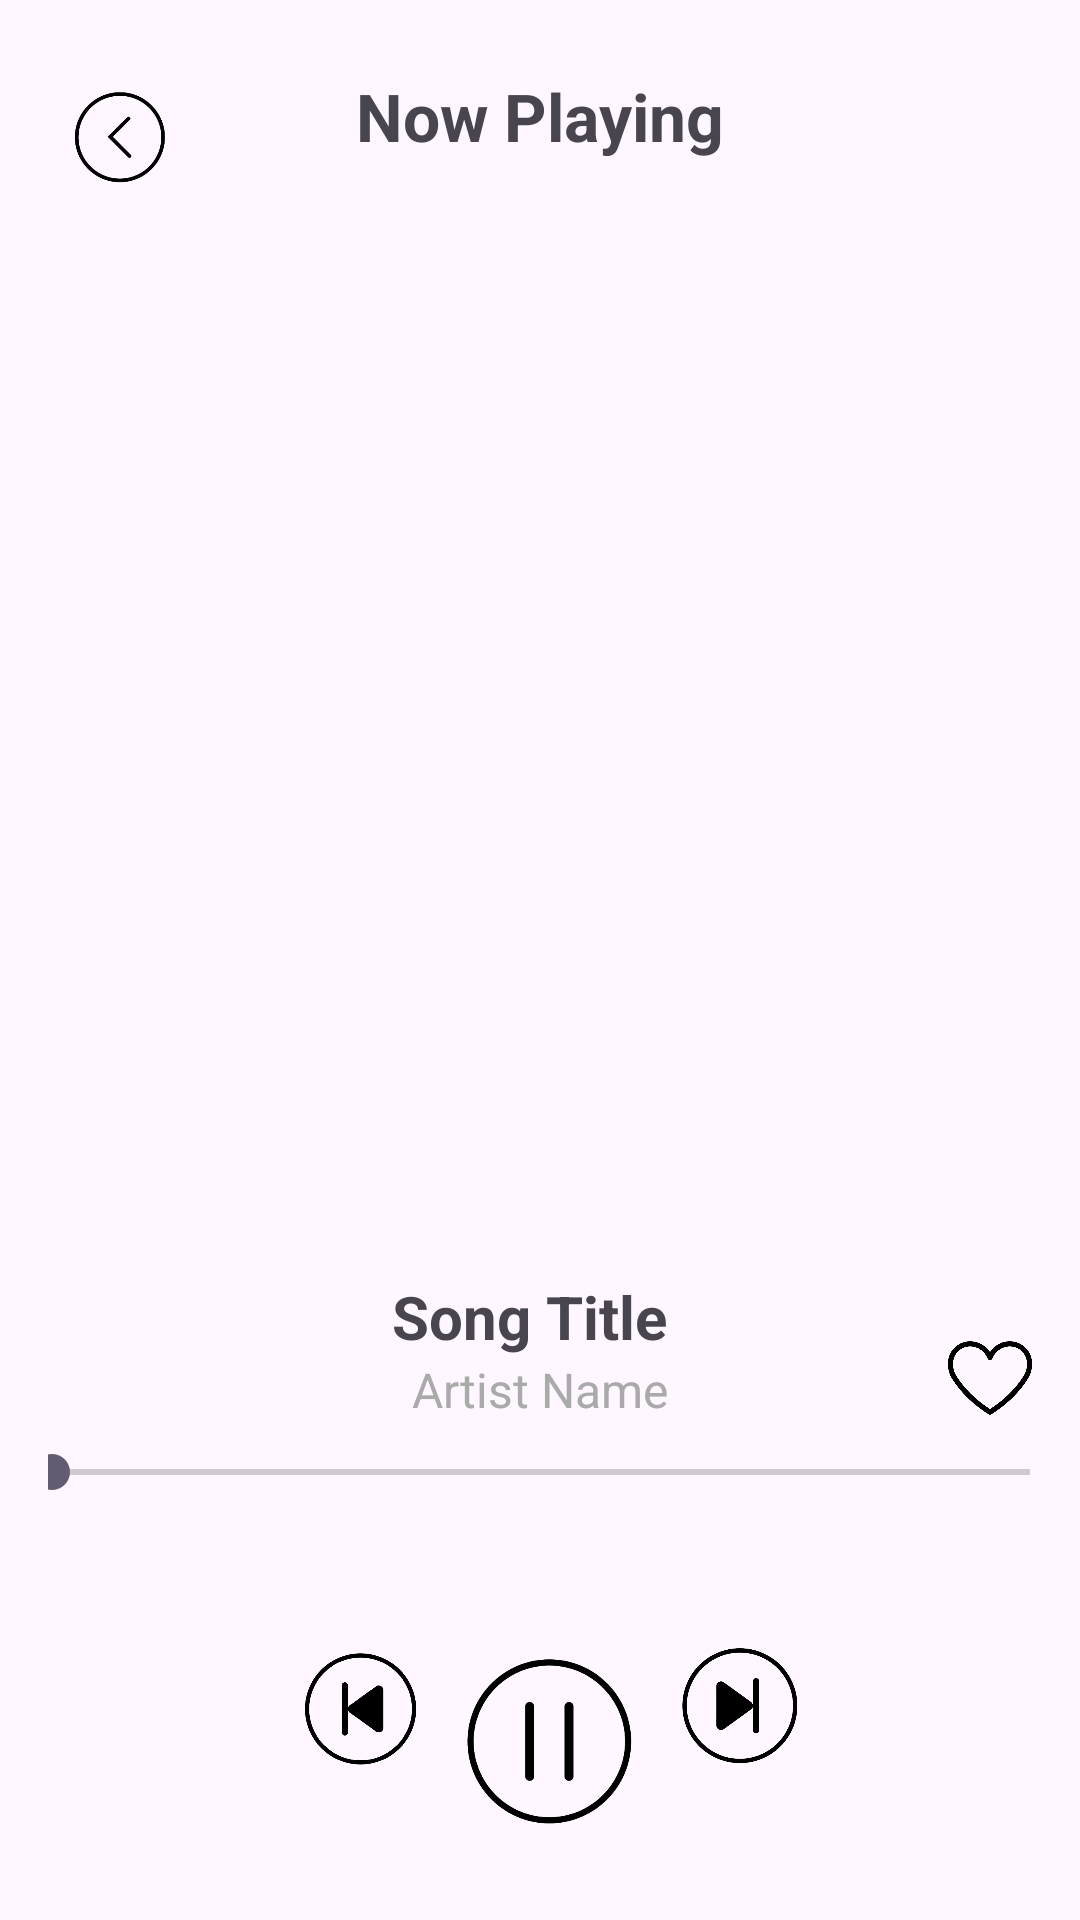

Layout XML and referenced resources for this Android screen:
<!-- AndroidManifest.xml: application theme Theme.MyApplication -->
<!-- res/layout/activity_now_playing.xml -->
<androidx.constraintlayout.widget.ConstraintLayout xmlns:android="http://schemas.android.com/apk/res/android"
    xmlns:app="http://schemas.android.com/apk/res-auto"
    xmlns:tools="http://schemas.android.com/tools"
    android:layout_width="match_parent"
    android:layout_height="match_parent"
    android:padding="16dp">

    

    
    <ImageView
        android:id="@+id/btnBack"
        android:layout_width="48dp"
        android:layout_height="60dp"
        android:contentDescription="@string/back"
        android:padding="8dp"
        android:src="@drawable/ic_back"
        app:layout_constraintStart_toStartOf="parent"
        app:layout_constraintTop_toTopOf="parent" />

    <TextView
        android:id="@+id/tvNowPlaying"
        android:layout_width="wrap_content"
        android:layout_height="wrap_content"
        android:text="Now Playing"
        android:textSize="22sp"
        android:textStyle="bold"
        app:layout_constraintTop_toTopOf="parent"
        app:layout_constraintStart_toStartOf="parent"
        app:layout_constraintEnd_toEndOf="parent"
        android:padding="8dp" />

    

    

    <ImageView
        android:id="@+id/imageView"
        android:layout_width="36dp"
        android:layout_height="36dp"
        android:layout_marginStart="68dp"
        android:layout_marginTop="8dp"
        android:padding="6dp"
        android:src="@drawable/ic_more_vert"
        app:layout_constraintEnd_toEndOf="parent"
        app:layout_constraintStart_toEndOf="@+id/tvNowPlaying"
        app:layout_constraintTop_toTopOf="parent"
        app:tint="@color/black" />

    <ImageView
        android:id="@+id/imgCover"
        android:layout_width="317dp"
        android:layout_height="340dp"
        android:layout_marginTop="24dp"
        android:scaleType="fitXY"
        app:layout_constraintEnd_toEndOf="parent"
        app:layout_constraintStart_toStartOf="parent"
        app:layout_constraintTop_toBottomOf="@id/tvNowPlaying" />

    

    <TextView
        android:id="@+id/tvSongTitle"
        android:layout_width="wrap_content"
        android:layout_height="wrap_content"
        android:layout_marginEnd="8dp"
        android:text="Song Title"
        android:textSize="20sp"
        android:textStyle="bold"
        app:layout_constraintEnd_toStartOf="@id/btnFavorite"
        app:layout_constraintHorizontal_bias="0.572"
        app:layout_constraintStart_toStartOf="parent"
        app:layout_constraintTop_toBottomOf="@id/imgCover" />

    <ImageView
        android:id="@+id/btnFavorite"
        android:layout_width="28dp"
        android:layout_height="28dp"
        android:layout_marginTop="20dp"
        android:contentDescription="Favorite"
        android:src="@drawable/ic_heart_selection"
        app:layout_constraintBottom_toBottomOf="@id/tvSongTitle"
        app:layout_constraintEnd_toEndOf="parent"
        app:layout_constraintTop_toBottomOf="@id/imgCover"
        app:layout_constraintVertical_bias="0.0" />

    <TextView
        android:id="@+id/tvArtistName"
        android:layout_width="wrap_content"
        android:layout_height="wrap_content"
        android:text="Artist Name"
        android:textSize="16sp"
        android:textColor="@android:color/darker_gray"
        app:layout_constraintTop_toBottomOf="@id/tvSongTitle"
        app:layout_constraintStart_toStartOf="parent"
        app:layout_constraintEnd_toEndOf="parent" />

    
    <SeekBar
        android:id="@+id/seekBar"
        android:layout_width="358dp"
        android:layout_height="33dp"
        android:max="100"
        android:padding="16dp"
        app:layout_constraintEnd_toEndOf="parent"
        app:layout_constraintStart_toStartOf="parent"
        app:layout_constraintTop_toBottomOf="@id/tvArtistName" />

    

    <LinearLayout
        android:id="@+id/linearLayout"
        android:layout_width="215dp"
        android:layout_height="96dp"
        android:layout_marginTop="24dp"
        android:orientation="horizontal"
        android:padding="16dp"
        app:layout_constraintEnd_toEndOf="parent"
        app:layout_constraintStart_toStartOf="parent"
        app:layout_constraintTop_toBottomOf="@id/seekBar">

        <ImageView
            android:id="@+id/btnPrevious"
            android:layout_width="64dp"
            android:layout_height="43dp"
            android:src="@drawable/ic_previous" />

        <ImageView
            android:id="@+id/btnPlayPause"
            android:layout_width="64dp"
            android:layout_height="64dp"
            android:src="@drawable/ic_pause" />

        <ImageView
            android:id="@+id/btnNext"
            android:layout_width="58dp"
            android:layout_height="45dp"
            android:src="@drawable/ic_next" />
    </LinearLayout>

    <TextView
        android:id="@+id/tvCurrentTime"
        android:layout_width="50dp"
        android:layout_height="30dp"
        app:layout_constraintEnd_toStartOf="@+id/tvDuration"
        app:layout_constraintHorizontal_bias="0.0"
        app:layout_constraintStart_toStartOf="parent"
        app:layout_constraintTop_toBottomOf="@+id/seekBar"
        tools:ignore="MissingConstraints" />

    <TextView
        android:id="@+id/tvDuration"
        android:layout_width="50dp"
        android:layout_height="30dp"
        app:layout_constraintBottom_toTopOf="@+id/linearLayout"
        app:layout_constraintEnd_toEndOf="parent"
        app:layout_constraintTop_toBottomOf="@+id/seekBar"
        app:layout_constraintVertical_bias="0.087" />

    <ImageView
        android:id="@+id/btnLyric"
        android:layout_width="38dp"
        android:layout_height="30dp"
        android:layout_marginTop="28dp"
        android:src="@drawable/ic_lyrics"
        app:layout_constraintEnd_toEndOf="parent"
        app:layout_constraintStart_toStartOf="parent"
        app:layout_constraintTop_toBottomOf="@+id/linearLayout"
        app:srcCompat="@drawable/ic_lyrics" />

    <TextView
        android:id="@+id/tvLyricsContent"
        android:layout_width="wrap_content"
        android:layout_height="wrap_content"
        android:text="Lyrics"
        android:textSize="20dp"
        app:layout_constraintBottom_toBottomOf="parent"
        app:layout_constraintEnd_toEndOf="parent"
        app:layout_constraintStart_toStartOf="parent"
        app:layout_constraintTop_toBottomOf="@+id/btnLyric"
        app:layout_constraintVertical_bias="1.0" />

    <FrameLayout
        android:id="@+id/fragment_container"
        android:layout_width="match_parent"
        android:layout_height="match_parent"
        android:visibility="gone"
        app:layout_constraintTop_toTopOf="parent"
        app:layout_constraintBottom_toBottomOf="parent"
        app:layout_constraintStart_toStartOf="parent"
        app:layout_constraintEnd_toEndOf="parent" />


</androidx.constraintlayout.widget.ConstraintLayout>
<!-- resources referenced by this layout -->
<resources>
  <color name="black">#FF000000</color>
  <!-- drawable ic_back: png bitmap (drawable, 17333 bytes) -->
  <!-- drawable ic_heart_selection: png bitmap (drawable, 62158 bytes) -->
  <!-- drawable ic_lyrics: png bitmap (drawable, 19670 bytes) -->
  <!-- drawable ic_next: png bitmap (drawable, 55125 bytes) -->
  <!-- drawable ic_pause: jpg bitmap (drawable, 50145 bytes) -->
  <!-- drawable ic_previous: jpg bitmap (drawable, 55494 bytes) -->
  <string name="back">Back</string>
  <style name="Theme.MyApplication" parent="Base.Theme.MyApplication" />
  <style name="Base.Theme.MyApplication" parent="Theme.Material3.DayNight.NoActionBar">
          
          
      </style>
</resources>
